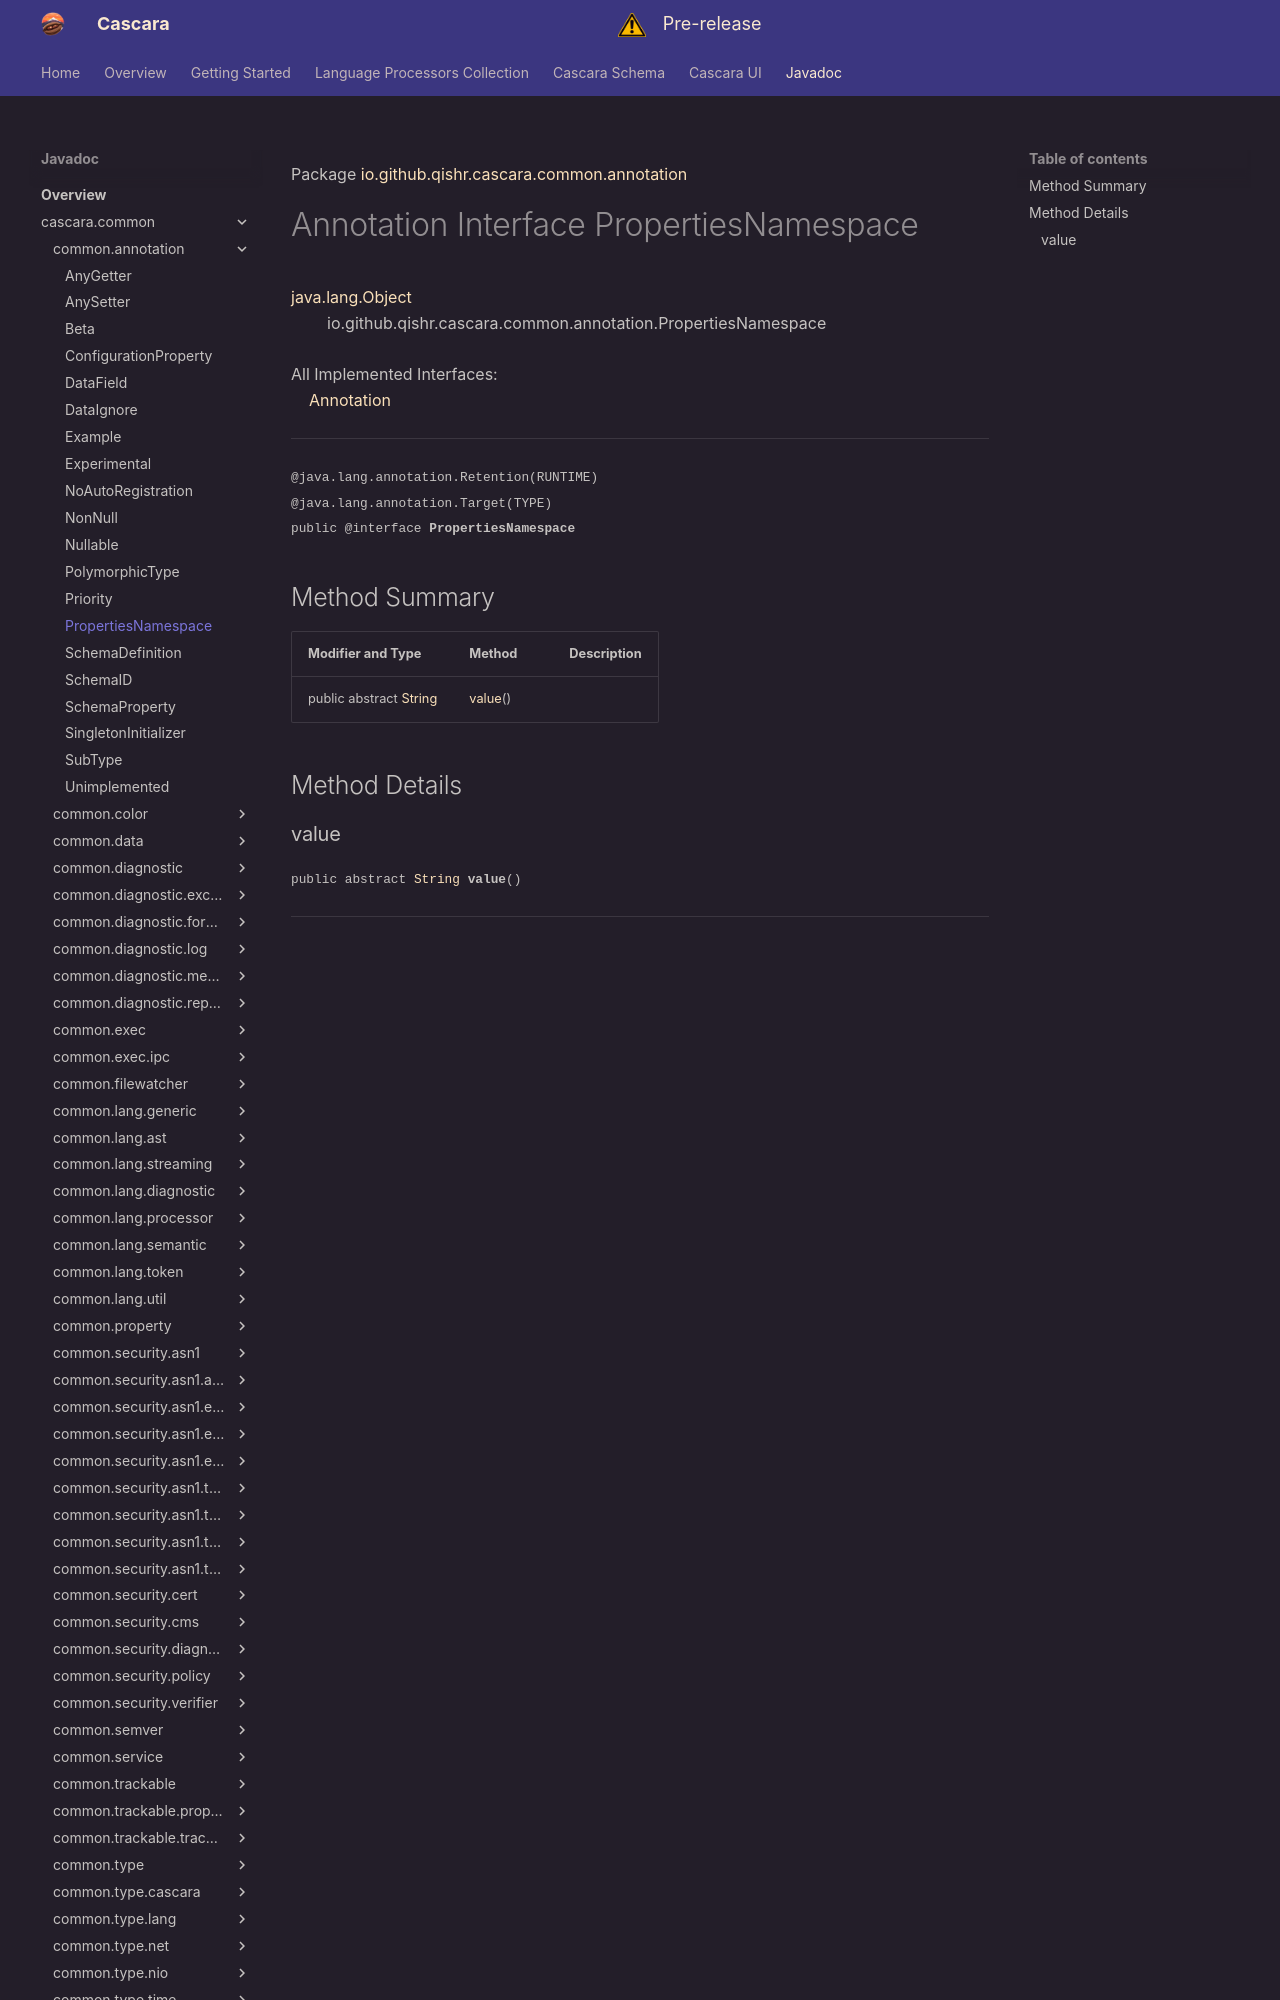

repository: qishr/qishr.github.io · page: javadoc/latest/cascara.common/io/github/qishr/cascara/common/annotation/PropertiesNamespace/index.html · generator: mkdocs

Package [io.github.qishr.cascara.common.annotation](index.md)

# Annotation Interface PropertiesNamespace
[java.lang.Object](https://docs.oracle.com/en/java/javase/24/docs/api/java.base/java/lang/Object.html)<br/>
        io.github.qishr.cascara.common.annotation.PropertiesNamespace<br/>
<br/>
All Implemented Interfaces:<br/>
    [Annotation](https://docs.oracle.com/en/java/javase/24/docs/api/java.base/java/lang/annotation/Annotation.html)


----

<span style="font-family: monospace; font-size: 80%;">@java.lang.annotation.Retention(RUNTIME)<br/>
@java.lang.annotation.Target(TYPE)<br/>
public @interface __PropertiesNamespace__</span>


## Method Summary

| Modifier and Type                                                                                            | Method            | Description |
|--------------------------------------------------------------------------------------------------------------|-------------------|-------------|
| public abstract [String](https://docs.oracle.com/en/java/javase/24/docs/api/java.base/java/lang/String.html) | [value](#value)() |             |
